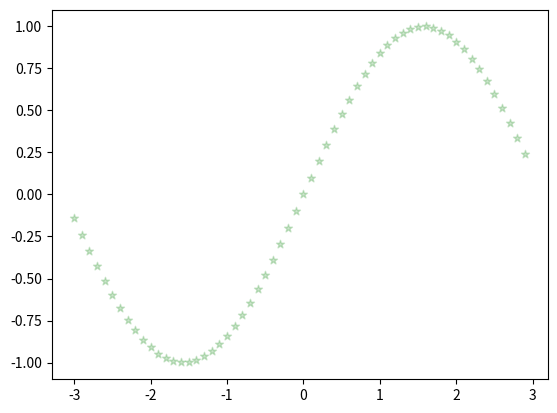

Here is the Python script that generated this plot:
import numpy as np
import matplotlib.pyplot as plt

x = np.arange(-3, 3, 0.1)
y = np.array([np.sin(i) for i in x])
plt.scatter(x, y, color = 'green', alpha = 0.2, marker = '*')
plt.show()
